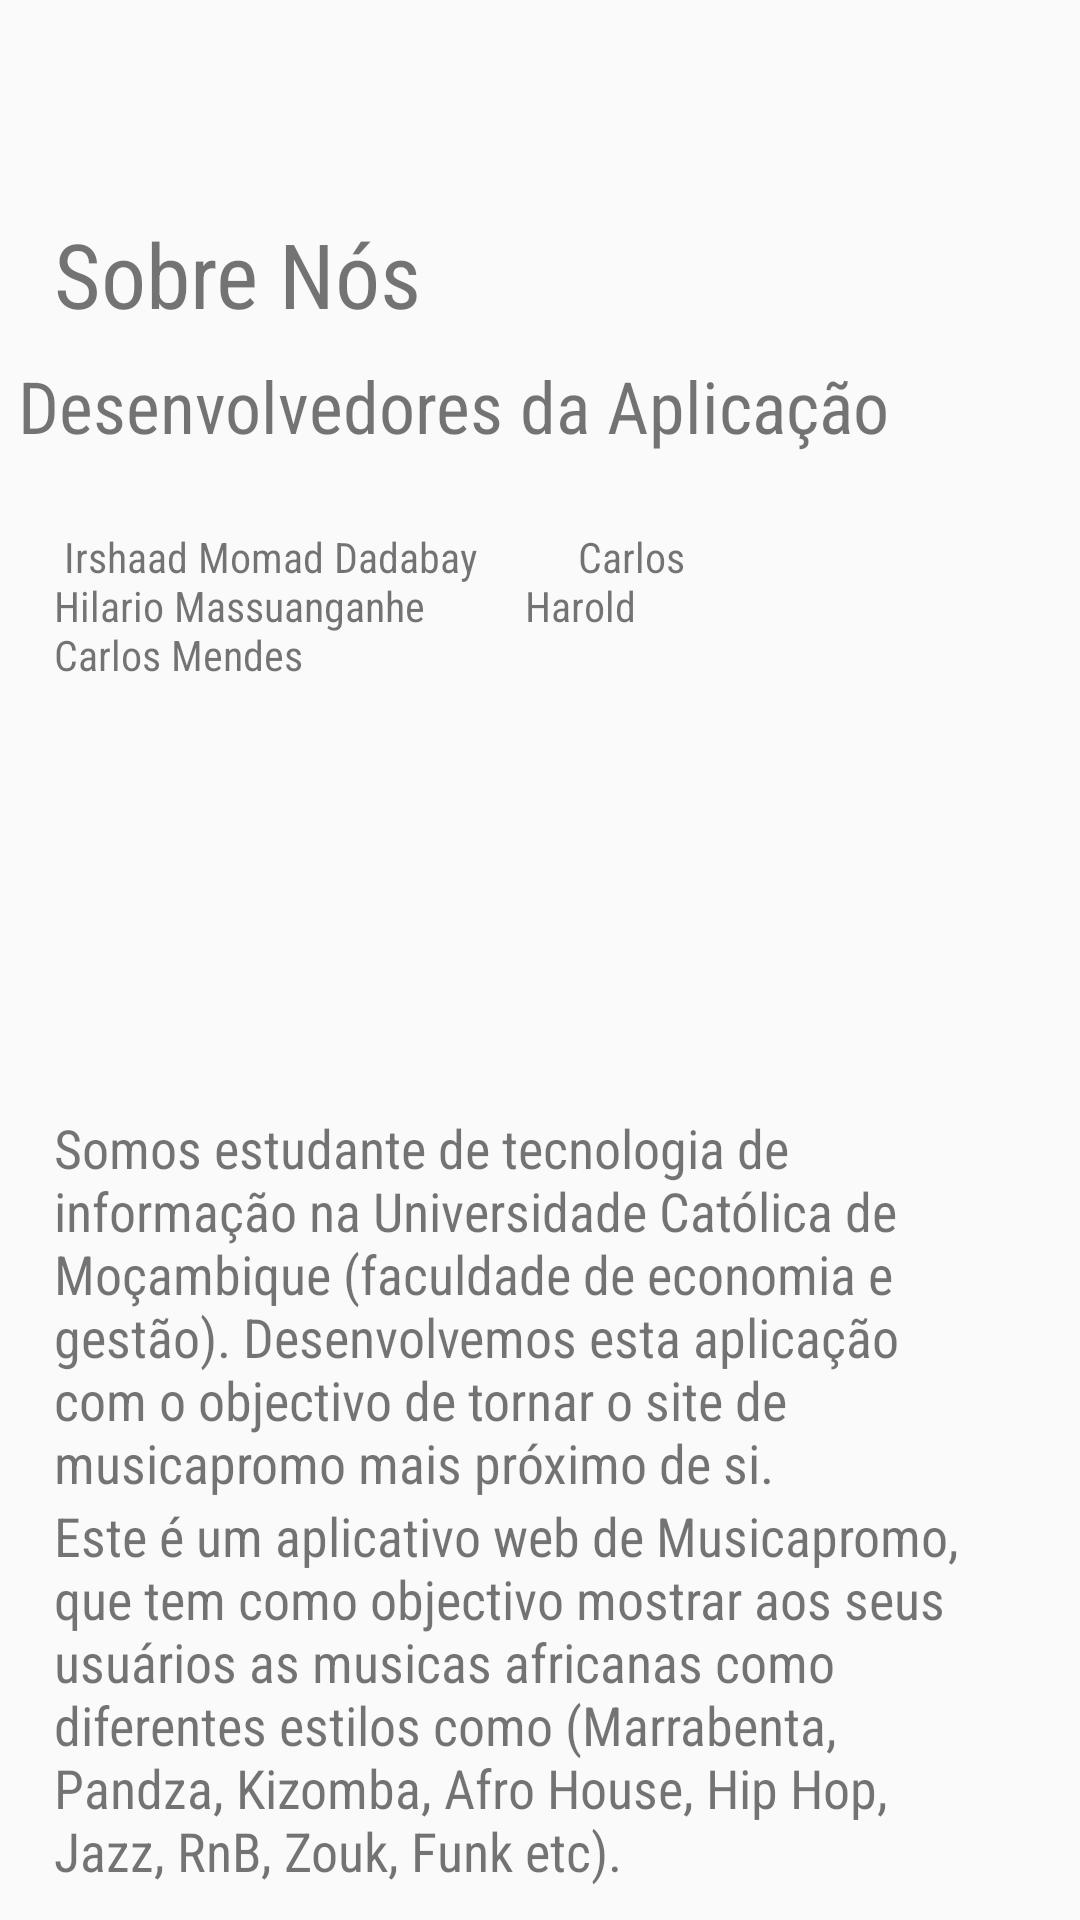

Write the Android layout XML for this screen, with the resource values it uses.
<!-- AndroidManifest.xml: activity theme AppTheme.windowNoTitle -->
<!-- res/layout/activity_sobre_nos.xml -->
<?xml version="1.0" encoding="utf-8"?>
<RelativeLayout xmlns:android="http://schemas.android.com/apk/res/android"
    xmlns:app="http://schemas.android.com/apk/res-auto"
    xmlns:tools="http://schemas.android.com/tools"
    android:layout_width="match_parent"
    android:layout_height="match_parent"
    tools:context=".SobreNosActivity">

    <TextView
        android:id="@+id/textView"
        android:layout_width="wrap_content"
        android:layout_height="48dp"
        android:layout_alignParentTop="true"
        android:layout_alignStart="@+id/textView3"
        android:layout_marginTop="71dp"
        android:fontFamily="sans-serif-condensed"
        android:text="Sobre Nós"
        android:textSize="30sp" />

    <ImageView
        android:id="@+id/imageView2"
        android:layout_width="wrap_content"
        android:layout_height="wrap_content"
        android:layout_above="@+id/textView"
        android:layout_centerHorizontal="true"
        android:layout_marginBottom="-55dp"
        app:srcCompat="@drawable/ic_logo" />

    <TextView
        android:id="@+id/textView2"
        android:layout_width="354dp"
        android:layout_height="34dp"
        android:layout_alignParentEnd="true"
        android:layout_below="@+id/textView"
        android:fontFamily="sans-serif-condensed"
        android:text="Desenvolvedores da Aplicação"
        android:textSize="24sp" />

    <TextView
        android:id="@+id/textView3"
        android:layout_width="220dp"
        android:layout_height="wrap_content"
        android:layout_alignParentStart="true"
        android:layout_alignParentTop="true"
        android:layout_marginStart="18dp"
        android:layout_marginTop="176dp"
        android:fontFamily="sans-serif-condensed"
        android:text="
Irshaad Momad Dadabay
         Carlos Hilario Massuanganhe
         Harold Carlos Mendes
" />

    <TextView
        android:id="@+id/textView4"
        android:layout_width="310dp"
        android:layout_height="wrap_content"
        android:layout_above="@+id/textView5"
        android:layout_alignStart="@+id/textView"
        android:fontFamily="sans-serif-condensed"
        android:text="Somos estudante de tecnologia de informação na Universidade Católica de Moçambique
(faculdade de economia e gestão). Desenvolvemos esta aplicação
com o objectivo de tornar o site de musicapromo mais próximo de si."
        android:textSize="18sp" />

    <TextView
        android:id="@+id/textView5"
        android:layout_width="309dp"
        android:layout_height="wrap_content"
        android:layout_alignParentBottom="true"
        android:layout_alignStart="@+id/textView"
        android:layout_marginBottom="11dp"
        android:fontFamily="sans-serif-condensed"
        android:text="Este é um aplicativo web de Musicapromo, que tem como objectivo mostrar aos seus usuários as musicas africanas
como diferentes estilos como (Marrabenta, Pandza, Kizomba, Afro House, Hip Hop, Jazz, RnB, Zouk, Funk etc)."
        android:textSize="18sp" />
</RelativeLayout>
<!-- resources referenced by this layout -->
<resources>
  <!-- drawable ic_logo: png bitmap (drawable, 1395 bytes) -->
  <style name="AppTheme.windowNoTitle">
          <item name="windowActionBar">true</item>
          <item name="windowNoTitle">true</item>
      </style>
</resources>
